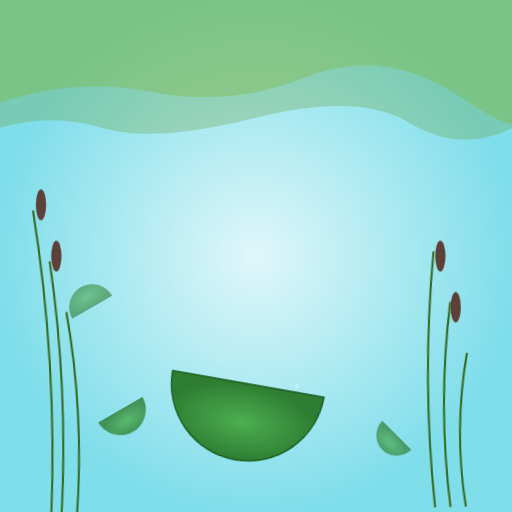
t = 0.00 s
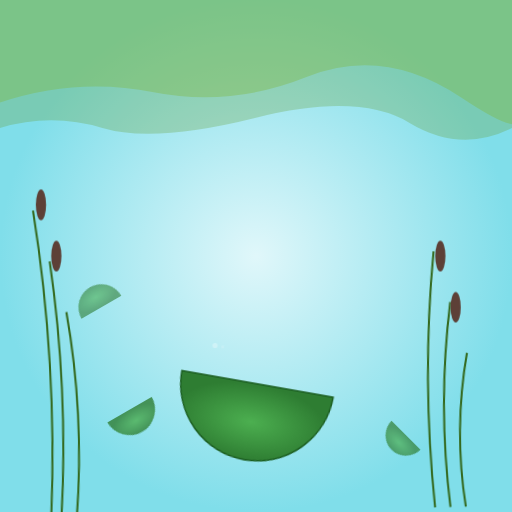
t = 6.00 s
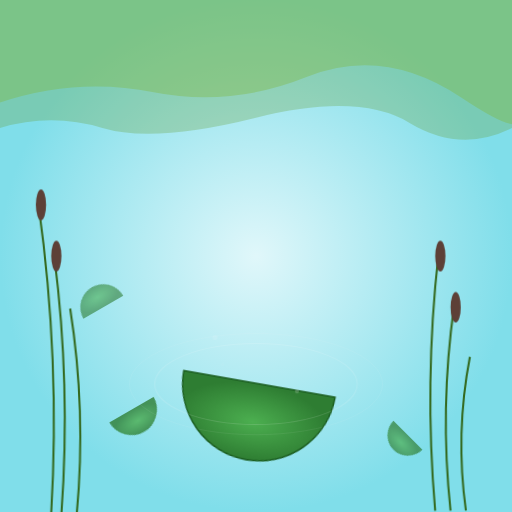
t = 7.25 s
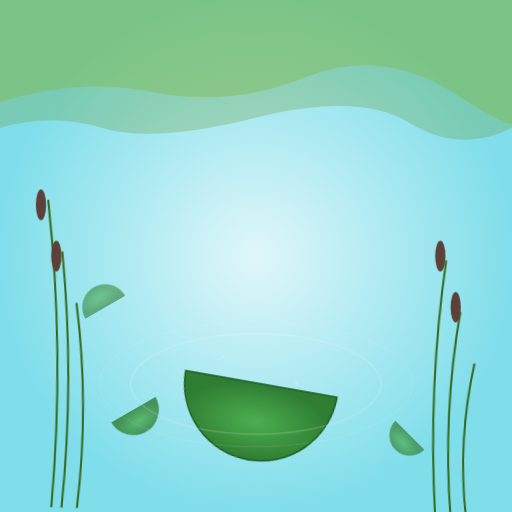
t = 8.50 s
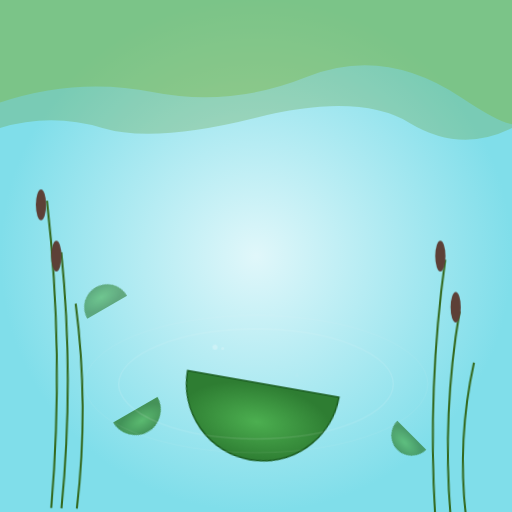
t = 9.75 s

The animated SVG that drew these frames (rendered in a browser with its animation timeline set to each time). Animation: 4 CSS @keyframes rules; frames cover the first 9.75 s, repeats indefinitely.

<svg viewBox="0 0 1000 1000" xmlns="http://www.w3.org/2000/svg">
    <defs>
        <radialGradient id="pond-grad" cx="50%" cy="50%" r="50%" fx="50%" fy="50%">
            <stop offset="0%" stop-color="#E0F7FA" />
            <stop offset="100%" stop-color="#80DEEA" />
        </radialGradient>
        <radialGradient id="lily-grad" cx="50%" cy="50%" r="50%">
            <stop offset="0%" stop-color="#4CAF50" />
            <stop offset="100%" stop-color="#2E7D32" />
        </radialGradient>
    </defs>

    <!-- Pond Base -->
    <rect width="1000" height="1000" fill="url(#pond-grad)" />

    <style>
        .reed-sway { animation: sway 6s infinite ease-in-out; transform-origin: center bottom; }
        @keyframes sway {
            0%, 100% { transform: rotate(-1.5deg); }
            50% { transform: rotate(1.5deg); }
        }
        .lily-drift { animation: drift 10s infinite linear alternate; }
        @keyframes drift {
            from { transform: translateX(-15px); }
            to { transform: translateX(15px); }
        }
        .water-ripple { animation: ripple 6s infinite; transform-origin: 500px 750px; }
        .water-ripple:nth-child(2) { animation-delay: 2s; }
        @keyframes ripple {
            0% { transform: scale(0.8); opacity: 0; }
            50% { opacity: 0.2; }
            100% { transform: scale(1.4); opacity: 0; }
        }
        .bubble-rise { animation: rise 4s infinite linear; }
        @keyframes rise {
            0% { transform: translateY(0); opacity: 0; }
            50% { opacity: 0.3; }
            100% { transform: translateY(-50px); opacity: 0; }
        }
    </style>

    <!-- Distant Marsh Grass -->
    <path d="M0 200 Q150 150 300 180 T600 150 T900 190 T1000 200 V0 H0 Z" fill="#8BC34A" opacity="0.4" />
    <path d="M0 250 Q100 220 200 250 T500 230 T800 240 T1000 250 V0 H0 Z" fill="#689F38" opacity="0.3" />

    <!-- Pond Edges (Cattails/Reeds) -->
    <!-- Left Reeds -->
    <g class="reed-sway" stroke="#33691E" stroke-width="4">
        <path d="M100 1000 Q120 700 80 400" fill="none" />
        <path d="M120 1000 Q140 750 110 500" fill="none" />
        <path d="M150 1000 Q170 800 140 600" fill="none" />
        
        <path d="M850 1000 Q830 750 860 500" fill="none" />
        <path d="M880 1000 Q860 800 890 600" fill="none" />
        <path d="M910 1000 Q890 850 920 700" fill="none" />
    </g>

    <!-- ... (No changes to cattails ellipses) ... -->
    <ellipse cx="80" cy="400" rx="10" ry="30" fill="#5D4037" />
    <ellipse cx="110" cy="500" rx="10" ry="30" fill="#5D4037" />
    <ellipse cx="860" cy="500" rx="10" ry="30" fill="#5D4037" />
    <ellipse cx="890" cy="600" rx="10" ry="30" fill="#5D4037" />

    <!-- Lily Pads -->
    <g class="lily-drift">
        <g transform="translate(500, 750) scale(1.5) rotate(10)">
            <path d="M-100 0 A100 100 0 1 0 100 0 L0 0 Z" fill="url(#lily-grad)" stroke="#1B5E20" stroke-width="2" />
        </g>
        <path d="M200 800 A50 50 0 1 0 300 800 L250 800 Z" fill="url(#lily-grad)" opacity="0.8" transform="rotate(-30, 250, 800)" />
        <path d="M750 850 A40 40 0 1 0 830 850 L790 850 Z" fill="url(#lily-grad)" opacity="0.7" transform="rotate(45, 790, 850)" />
        <path d="M150 600 A45 45 0 1 0 240 600 L195 600 Z" fill="url(#lily-grad)" opacity="0.6" transform="rotate(150, 195, 600)" />
    </g>

    <!-- Water Ripples -->
    <ellipse class="water-ripple" cx="500" cy="750" rx="200" ry="80" fill="none" stroke="white" stroke-width="2" />
    <ellipse class="water-ripple" cx="500" cy="750" rx="250" ry="100" fill="none" stroke="white" stroke-width="1" />
    
    <!-- Pond Bubbles -->
    <circle class="bubble-rise" cx="420" cy="700" r="5" fill="white" opacity="0.2" />
    <circle class="bubble-rise" cx="435" cy="715" r="3" fill="white" opacity="0.1" style="animation-delay: -1s" />
    <circle class="bubble-rise" cx="580" cy="780" r="4" fill="white" opacity="0.2" style="animation-delay: -2s" />
</svg>
